Run: headless pygame with SDL's dummy video driver; simulated clock (each Clock.tick advances the game by its frame time, no real sleeping); random seed 0; keys injected as events and as key.get_pressed() state; no mouse input.
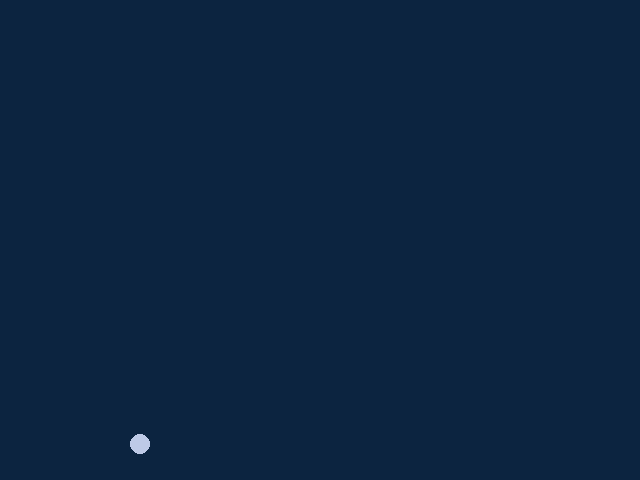
Frame 1 of 4 · flips 1–60 · no input
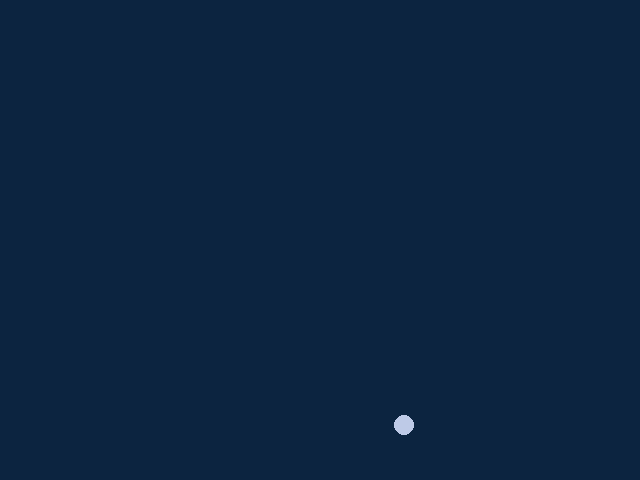
Frame 2 of 4 · flips 61–180 · tapped SPACE, RETURN · held RIGHT (→), D
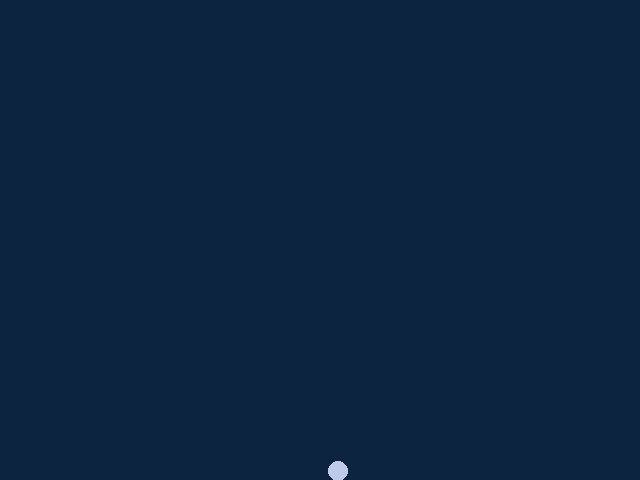
Frame 3 of 4 · flips 181–300 · held DOWN (↓), S
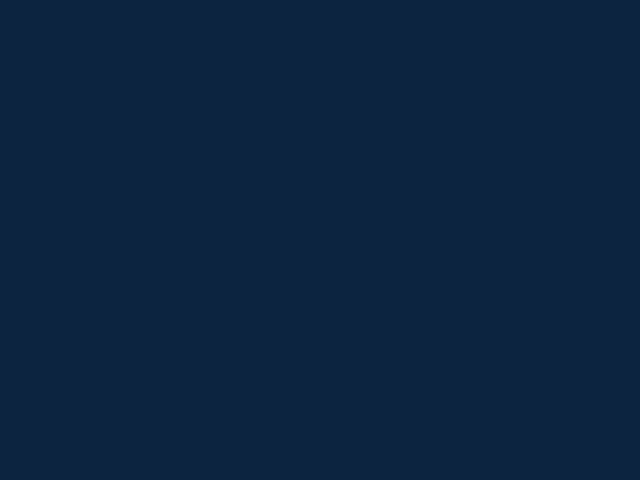
Frame 4 of 4 · flips 301–420 · held LEFT (←), A, UP (↑), W

The pygame program that drew these frames:

# learning pygame
import pygame, os, random

# 参考：https://www.jianshu.com/p/17a8ff70e00f

WINDOW_W, WINDOW_H = 640, 480
FPS = 50
g = 9.8*100
pygame.init()
os.environ['SDL_VIDEO_WINDOW_POS'] = "%d, %d" % (200,100)
screen = pygame.display.set_mode((WINDOW_W, WINDOW_H), pygame.DOUBLEBUF, 32)
pygame.display.set_caption("hello, world!")
clock = pygame.time.Clock()

if __name__ == '__main__':
    x = random.randint(10,WINDOW_W-10)
    y = random.randint(10,WINDOW_H-10)
    vx = random.randint(-10*100,10*100)
    vy = random.randint(-10*100,10*100)
    while True:
        # 接收到退出事件后退出程序
        for event in pygame.event.get():
            if event.type == pygame.QUIT:
                exit()
        # 小球下一时刻的速度、位置计算
        vy += g * 1/FPS
        x += vx * 1/FPS
        y += vy * 1/FPS
        if y >= WINDOW_H-20 or y <= 20:
            # 到达地面则是其竖直速度反向
            vy = -vy
        if x >= WINDOW_W-20 or x <= 20:
            vx = -vx
        # 背景色设定
        screen.fill((12,36,64))
        # 根据球的坐标画圆
        pygame.draw.circle(screen, (190,202,231), (int(x), int(y)), 10)
        # 刷新画面
        pygame.display.update()
        # 设置FPS
        time_passed = clock.tick(FPS)
